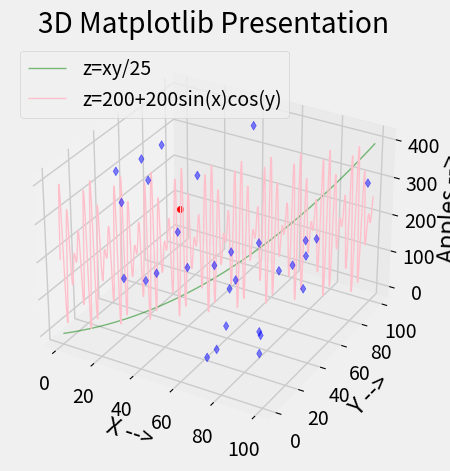

The matplotlib source for this figure: (Note: this script raises an exception after producing the figure.)
import numpy as np
import matplotlib.pyplot as plt
# from mpl_toolkits import mplot3d
plt.style.use('fivethirtyeight')
ax = plt.axes(projection='3d')

# Single Point
ax.scatter3D(30, 50, 250, color='red', marker='o')
# ax.scatter3D(35, 60, 200, color='blue', marker='d')

# # Random Points
x_rand = np.random.randint(0, 100, size=30)
y_rand = np.random.randint(0, 100, size=30)
z_rand = np.random.randint(0, 400, size=30)
# print(f'x_rand = {x_rand}\ny_rand = {y_rand}\nz_rand = {z_rand}')
ax.scatter3D(x_rand, y_rand, z_rand, color='blue', marker='d', alpha=0.5)

# # Parabola (3D)
x_coord = np.arange(0, 100, 0.1)
# print(f'x = {x_coord}')
y_coord = np.arange(0, 100, 0.1)
# print(f'Y = {y_coord}')
z_prbla = x_coord * y_coord / 25
# print(f'z = {z_prbla}')

ax.plot(x_coord, y_coord, z_prbla, color='green', alpha=0.5, linewidth=1, label='z=xy/25')

# # Wave (3D)
z_wave = np.sin(x_coord*3) * np.cos(y_coord/3) * 200 + 200
ax.plot(x_coord, y_coord, z_wave, color='pink', linewidth=1, label='z=200+200sin(x)cos(y)')

# ax.view_init(45, 60, 90)
plt.title("3D Matplotlib Presentation")
plt.xlabel("X -->")
plt.ylabel("Y -->")
ax.set_zlabel("Apples -->")
plt.legend(loc='upper left')
plt.grid(True)
plt.tight_layout()
plt.savefig('./plots/18_3DBasics.png')
plt.show()